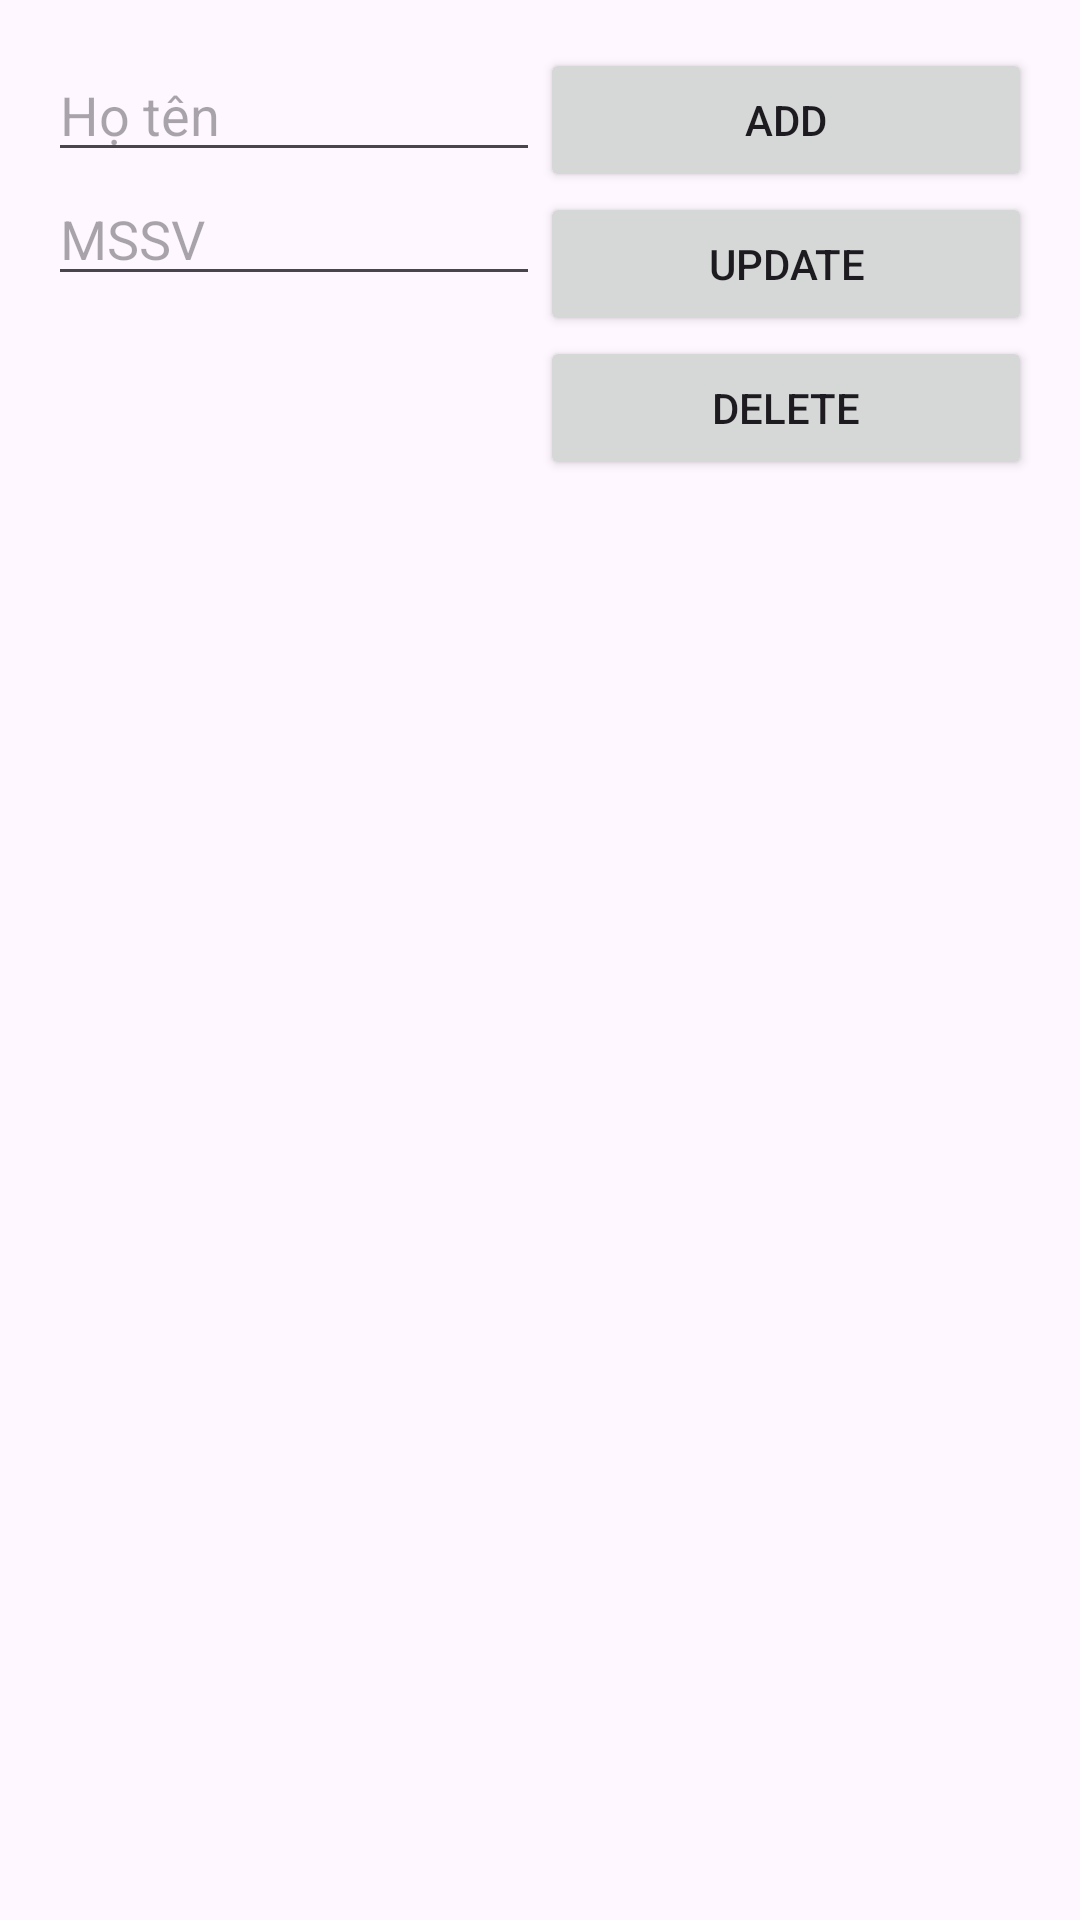

Android layout source for this screen:
<!-- AndroidManifest.xml: application theme Theme.Pratice -->
<!-- res/layout/list_view_test.xml -->
<?xml version="1.0" encoding="utf-8"?>
<LinearLayout
    xmlns:android="http://schemas.android.com/apk/res/android"
    android:layout_width="match_parent"
    android:layout_height="match_parent"
    android:orientation="vertical"
    android:padding="16dp">

    <LinearLayout
        android:layout_width="match_parent"
        android:layout_height="wrap_content"
        android:orientation="horizontal">

        <LinearLayout
            android:layout_weight="1"
            android:orientation="vertical"
            android:layout_width="0dp"
            android:layout_height="wrap_content">

            <EditText
                android:id="@+id/nameEditText"
                android:hint="Họ tên"
                android:layout_width="match_parent"
                android:layout_height="wrap_content" />

            <EditText
                android:id="@+id/mssvEditText"
                android:hint="MSSV"
                android:layout_width="match_parent"
                android:layout_height="wrap_content" />
        </LinearLayout>

        <LinearLayout
            android:layout_weight="1"
            android:orientation="vertical"
            android:layout_width="0dp"
            android:layout_height="wrap_content"
            android:gravity="center">

            <Button
                android:id="@+id/addButton"
                android:text="Add"
                android:layout_width="match_parent"
                android:layout_height="wrap_content" />

            <Button
                android:id="@+id/updateButton"
                android:text="Update"
                android:layout_width="match_parent"
                android:layout_height="wrap_content" />

            <Button
                android:id="@+id/deleteButton"
                android:text="Delete"
                android:layout_width="match_parent"
                android:layout_height="wrap_content" />
        </LinearLayout>
    </LinearLayout>

    <androidx.recyclerview.widget.RecyclerView
        android:id="@+id/studentRecyclerView"
        android:layout_width="match_parent"
        android:layout_height="0dp"
        android:layout_weight="1"
        android:paddingTop="16dp"/>
</LinearLayout>
<!-- resources referenced by this layout -->
<resources>
  <style name="Theme.Pratice" parent="Base.Theme.Pratice" />
  <style name="Base.Theme.Pratice" parent="Theme.Material3.DayNight.NoActionBar">
          
          
      </style>
</resources>
